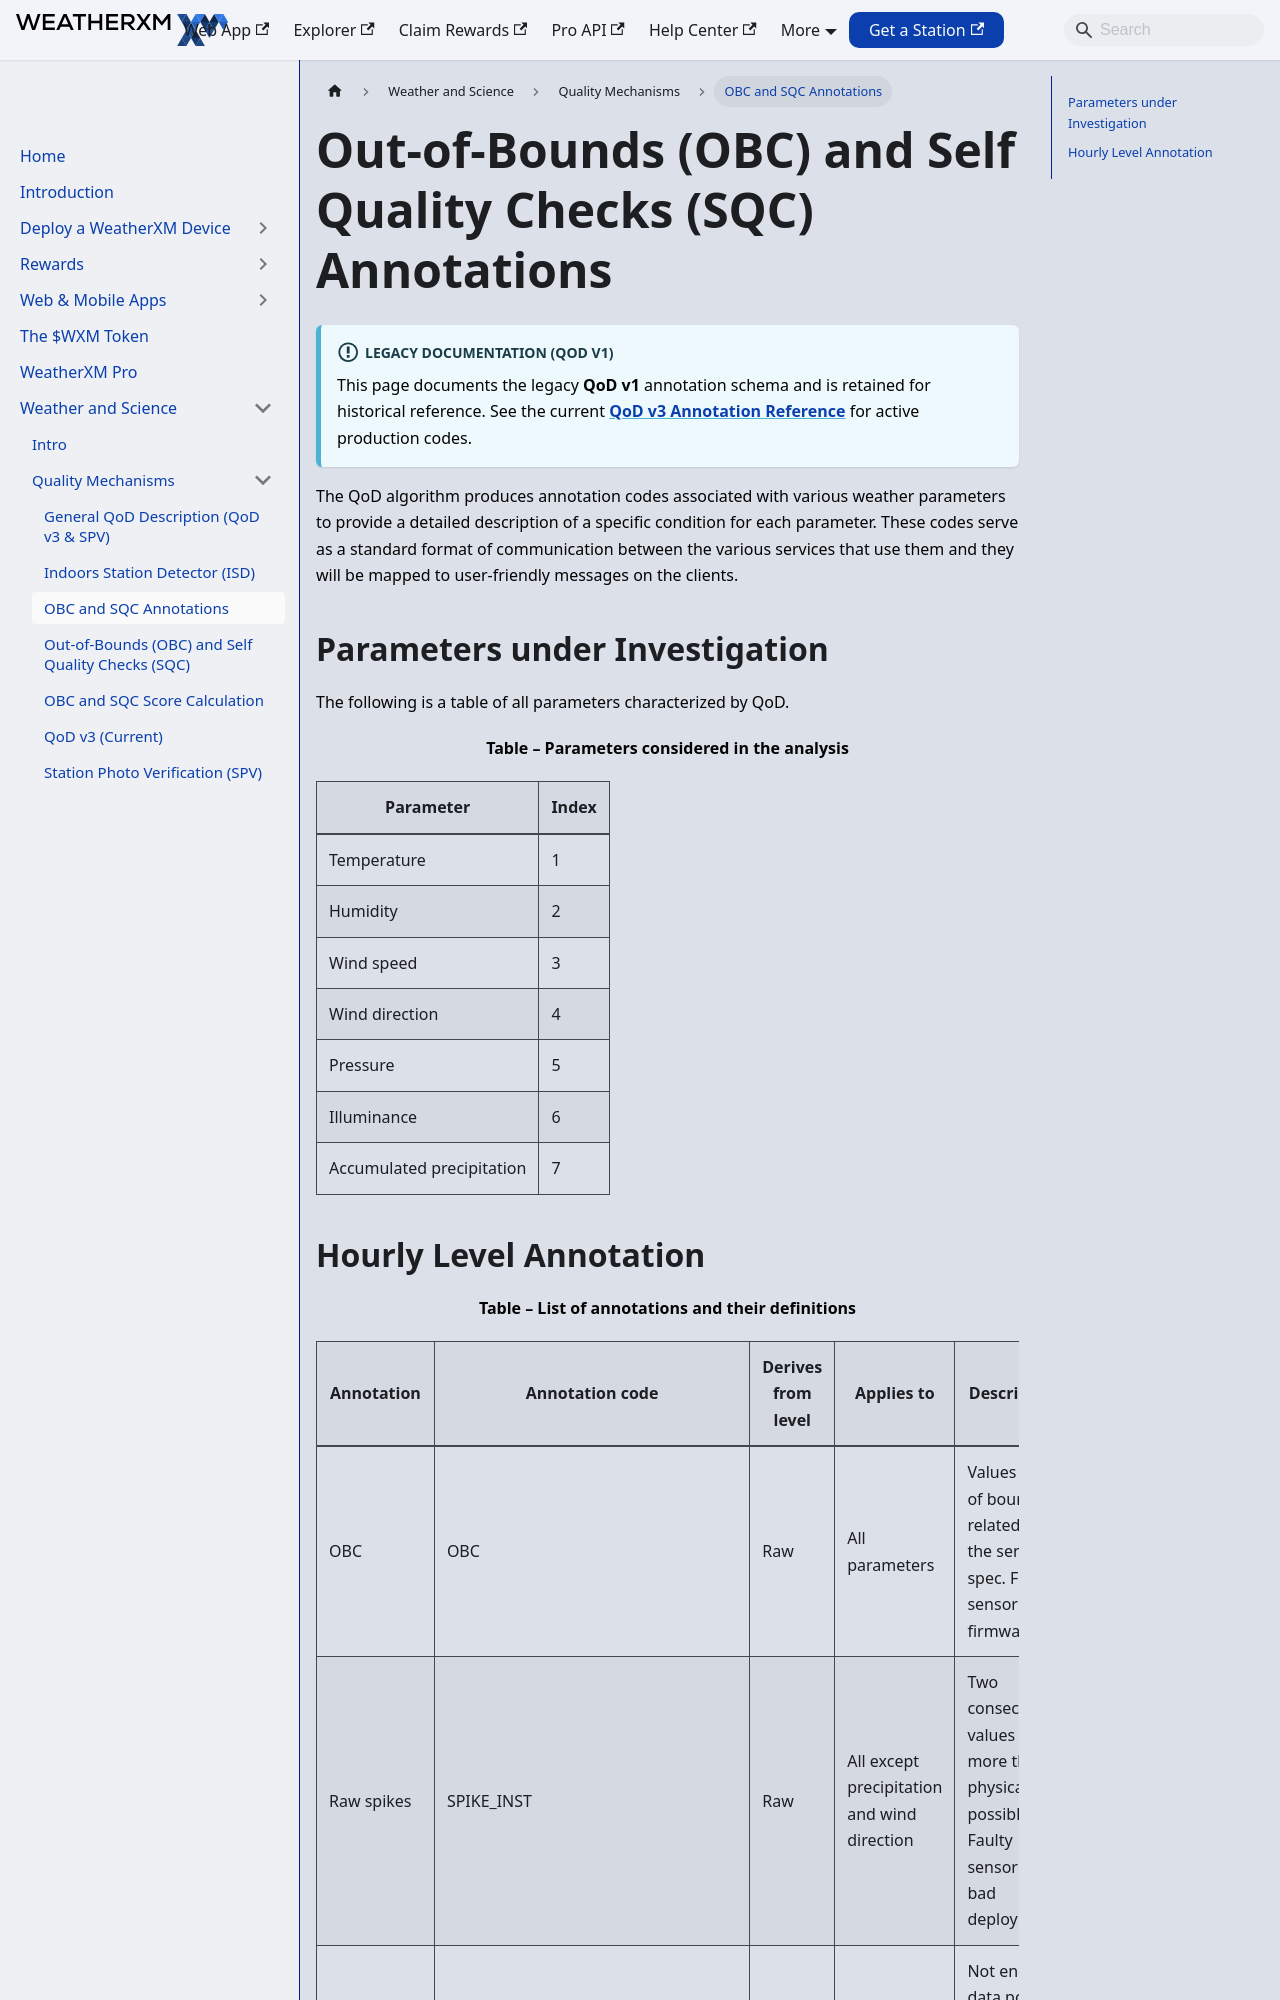

repository: WeatherXM/docs · page: weather-and-science/quality-mechanisms/obc-sqc-annotations.html · generator: docusaurus

# OBC and SQC Annotations

Canonical: https://docs.weatherxm.com/weather-and-science/quality-mechanisms/obc-sqc-annotations

# Out-of-Bounds (OBC) and Self Quality Checks (SQC) Annotations

:::info Legacy Documentation (QoD v1)
This page documents the legacy **QoD v1** annotation schema and is retained for historical reference. See the current **[QoD v3 Annotation Reference](/weather-and-science/quality-mechanisms/qod-v3-documentation#6-complete-qod-v3-annotation-code-reference)** for active production codes.
:::

The QoD algorithm produces annotation codes associated with various weather parameters to provide a detailed description of a specific condition for each parameter. These codes serve as a standard format of communication between the various services that use them and they will be mapped to user-friendly messages on the clients.

## Parameters under Investigation

The following is a table of all parameters characterized by QoD.

<b>Table – Parameters considered in the analysis</b>

  
    
      Parameter
      Index
    
  
  
    
      Temperature
      1
    
    
      Humidity
      2
    
    
      Wind speed
      3
    
    
      Wind direction
      4
    
    
      Pressure
      5
    
    
      Illuminance
      6
    
    
      Accumulated precipitation
      7
